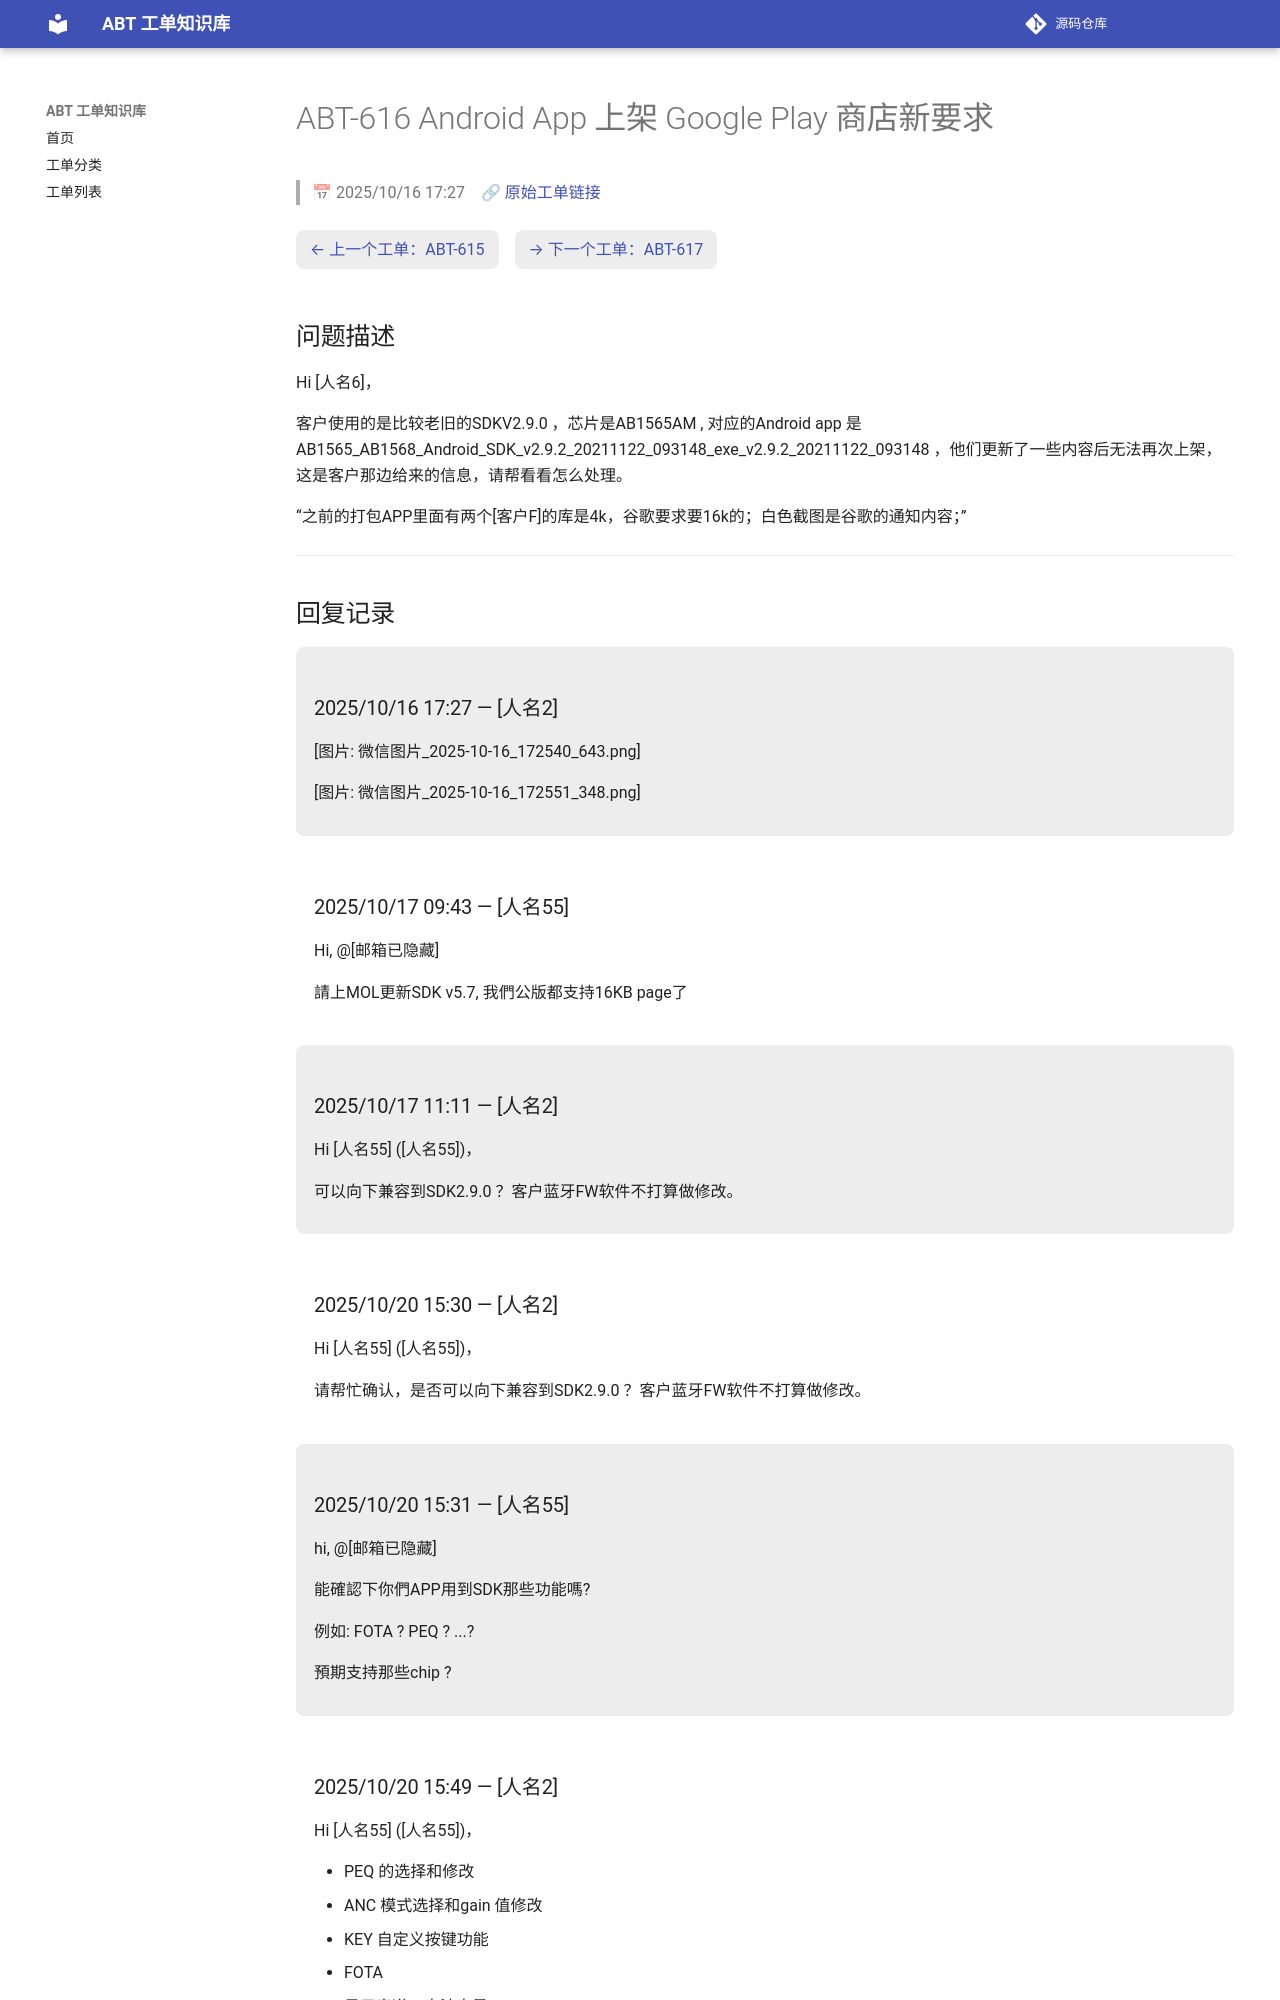

repository: luckycee/airoha-kb · page: tickets/ABT-616/index.html · generator: mkdocs

---
id: ABT-616
title: "Android App 上架 Google Play 商店新要求"
date: 2025/10/16 17:27
status: Closed
source: https://eservice.airoha.com.tw/servicedesk/customer/portal/1038/MIUIX1565-616
---

# ABT-616 Android App 上架 Google Play 商店新要求

> 📅 2025/10/16 17:27　🔗 [原始工单链接](https://eservice.airoha.com.tw/servicedesk/customer/portal/1038/MIUIX1565-616)

<div class="ticket-nav" markdown="1">

[← 上一个工单：ABT-615](ABT-615.md)　[→ 下一个工单：ABT-617](ABT-617.md)

</div>

## 问题描述

Hi [人名6]，

客户使用的是比较老旧的SDKV2.9.0 ，芯片是AB1565AM , 对应的Android app 是 AB1565_AB1568_Android_SDK_v2.9.2_20211122_093148_exe_v2.9.2_20211122_093148 ，他们更新了一些内容后无法再次上架，这是客户那边给来的信息，请帮看看怎么处理。

“之前的打包APP里面有两个[客户F]的库是4k，谷歌要求要16k的；白色截图是谷歌的通知内容；”

---

## 回复记录

<div class="reply odd" markdown="1">

### 2025/10/16 17:27 — [人名2]

[图片: 微信图片_2025-10-16_172540_643.png]

[图片: 微信图片_2025-10-16_172551_348.png]

</div>

<div class="reply even" markdown="1">

### 2025/10/17 09:43 — [人名55]

Hi, @[邮箱已隐藏] 

請上MOL更新SDK v5.7, 我們公版都支持16KB page了

</div>

<div class="reply odd" markdown="1">

### 2025/10/17 11:11 — [人名2]

Hi [人名55] ([人名55])，



可以向下兼容到SDK2.9.0 ？客户蓝牙FW软件不打算做修改。

</div>

<div class="reply even" markdown="1">

### 2025/10/20 15:30 — [人名2]

Hi [人名55] ([人名55])，



请帮忙确认，是否可以向下兼容到SDK2.9.0 ？客户蓝牙FW软件不打算做修改。

</div>

<div class="reply odd" markdown="1">

### 2025/10/20 15:31 — [人名55]

hi, @[邮箱已隐藏] 

能確認下你們APP用到SDK那些功能嗎?

例如: FOTA ? PEQ ? ...?

預期支持那些chip ?

</div>

<div class="reply even" markdown="1">
